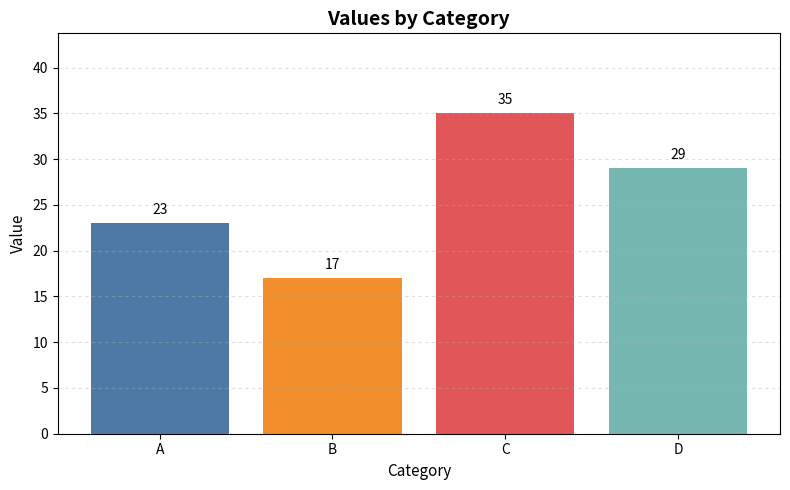

Write Python code to recreate this figure. (Note: this script raises an exception after producing the figure.)
from pathlib import Path

import matplotlib
matplotlib.use("Agg")  # Non-interactive backend for headless environments
import matplotlib.pyplot as plt


def main() -> None:
	# Dataset
	categories = ["A", "B", "C", "D"]
	values = [23, 17, 35, 29]

	# Figure and axis
	figure, axis = plt.subplots(figsize=(8, 5))

	# Bar colors chosen for good contrast and readability
	bar_colors = ["#4e79a7", "#f28e2b", "#e15759", "#76b7b2"]
	bars = axis.bar(categories, values, color=bar_colors)

	# Titles and labels
	axis.set_title("Values by Category", fontsize=14, weight="bold")
	axis.set_xlabel("Category", fontsize=11)
	axis.set_ylabel("Value", fontsize=11)

	# Y-axis range with headroom for labels
	axis.set_ylim(0, max(values) * 1.25)

	# Grid for readability
	axis.grid(axis="y", linestyle=(0, (3, 3)), alpha=0.4)

	# Annotate bars with values
	for bar in bars:
		height = bar.get_height()
		axis.text(
			bar.get_x() + bar.get_width() / 2,
			height + (max(values) * 0.02),
			f"{int(height)}",
			ha="center",
			va="bottom",
			fontsize=10,
		)

	figure.tight_layout()

	# Output path
	output_directory = Path(__file__).parent / "visualizations"
	output_directory.mkdir(parents=True, exist_ok=True)
	output_path = output_directory / "bar_chart.png"

	figure.savefig(output_path, dpi=200)
	print(f"Saved bar chart to {output_path}")


if __name__ == "__main__":
	main()
